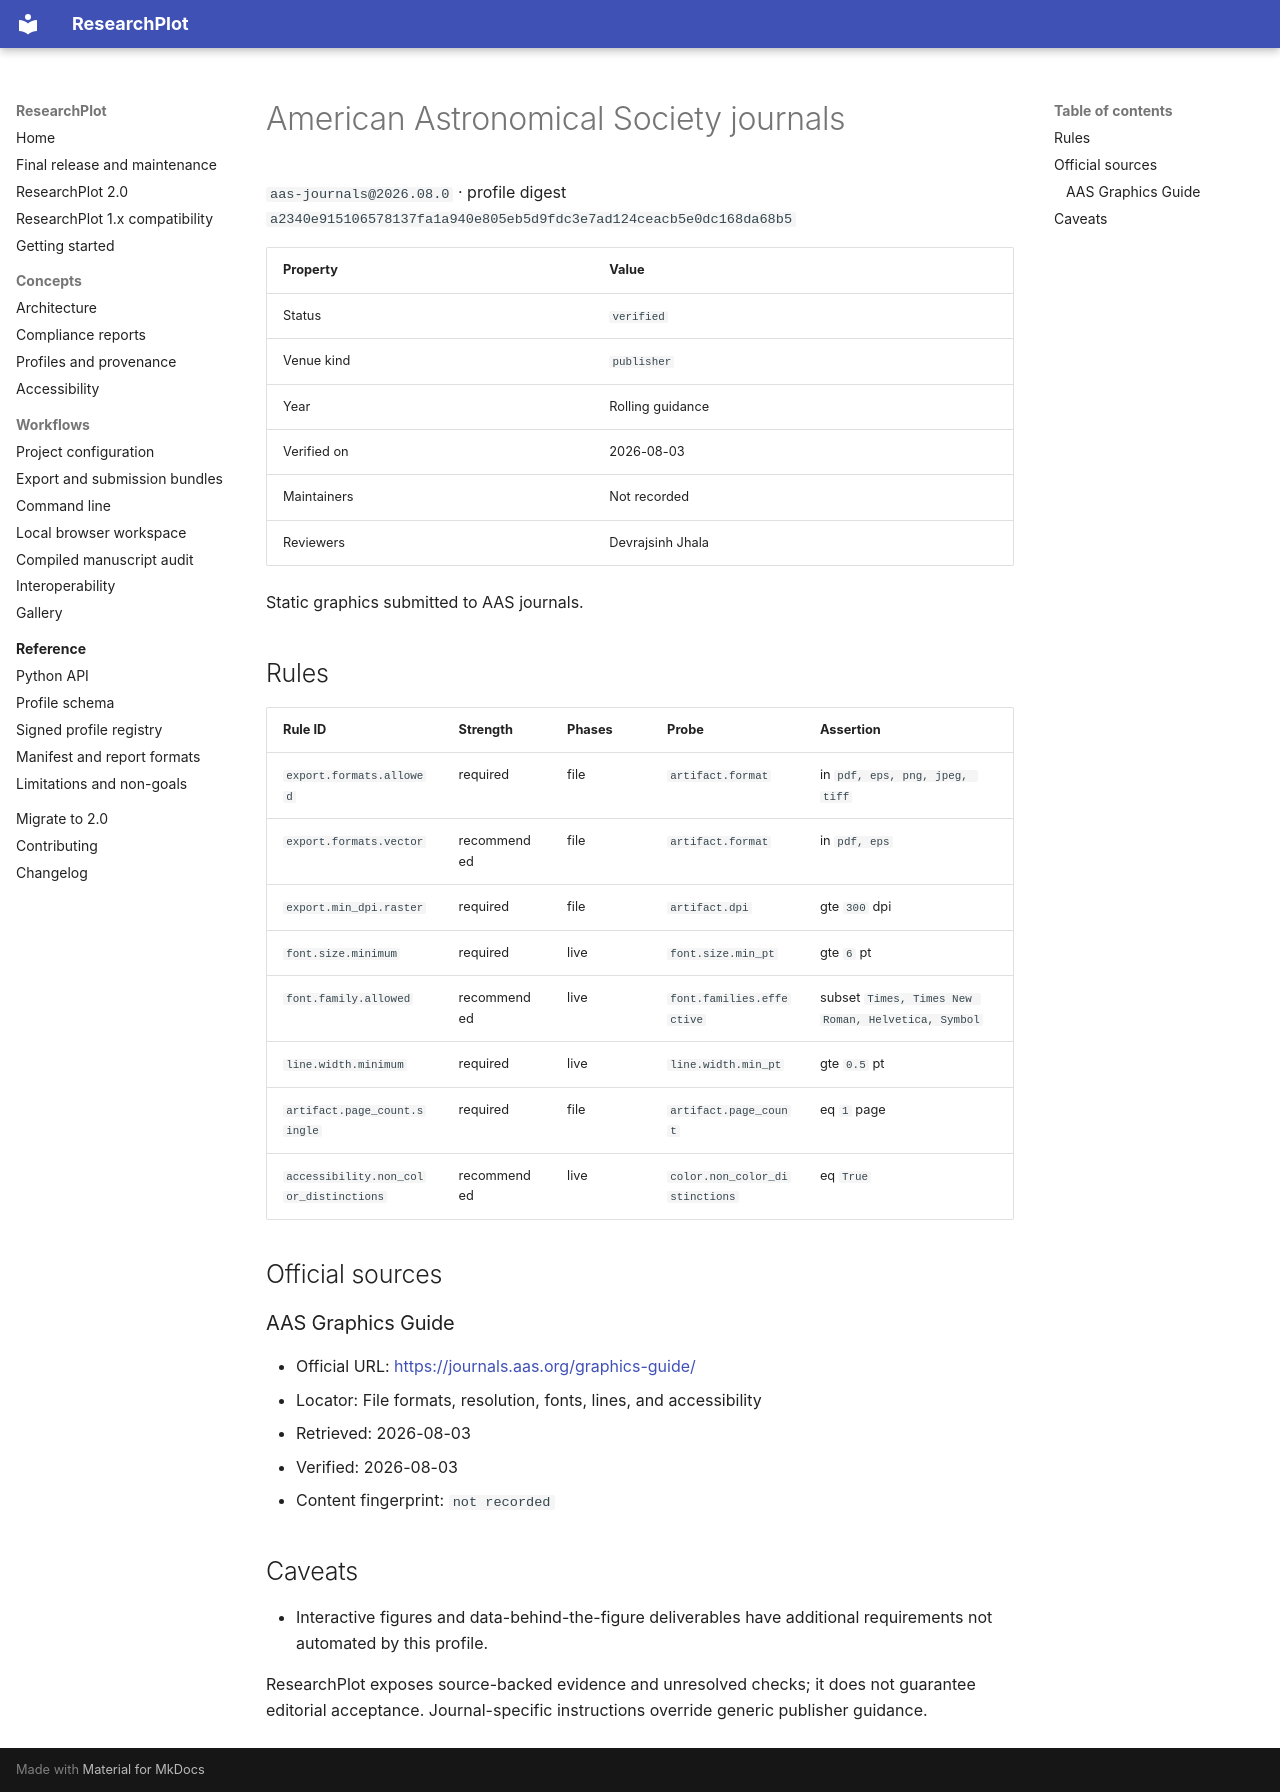

repository: Devrajsinh-Jhala/ResearchPlot · page: generated/profiles/aas-journals/index.html · generator: mkdocs

<!-- Generated by scripts/generate_profile_docs.py; do not edit manually. -->

# American Astronomical Society journals

`aas-journals@2026.08.0` · profile digest `a2340e915106578137fa1a940e805eb5d9fdc3e7ad124ceacb5e0dc168da68b5`

| Property | Value |
| --- | --- |
| Status | `verified` |
| Venue kind | `publisher` |
| Year | Rolling guidance |
| Verified on | 2026-08-03 |
| Maintainers | Not recorded |
| Reviewers | Devrajsinh Jhala |

Static graphics submitted to AAS journals.

## Rules

| Rule ID | Strength | Phases | Probe | Assertion |
| --- | --- | --- | --- | --- |
| `export.formats.allowed` | required | file | `artifact.format` | in `pdf, eps, png, jpeg, tiff` |
| `export.formats.vector` | recommended | file | `artifact.format` | in `pdf, eps` |
| `export.min_dpi.raster` | required | file | `artifact.dpi` | gte `300` dpi |
| `font.size.minimum` | required | live | `font.size.min_pt` | gte `6` pt |
| `font.family.allowed` | recommended | live | `font.families.effective` | subset `Times, Times New Roman, Helvetica, Symbol` |
| `line.width.minimum` | required | live | `line.width.min_pt` | gte `0.5` pt |
| `artifact.page_count.single` | required | file | `artifact.page_count` | eq `1` page |
| `accessibility.non_color_distinctions` | recommended | live | `color.non_color_distinctions` | eq `True` |

## Official sources

### AAS Graphics Guide

- Official URL: [https://journals.aas.org/graphics-guide/](https://journals.aas.org/graphics-guide/)
- Locator: File formats, resolution, fonts, lines, and accessibility
- Retrieved: 2026-08-03
- Verified: 2026-08-03
- Content fingerprint: `not recorded`


## Caveats

- Interactive figures and data-behind-the-figure deliverables have additional requirements not automated by this profile.

ResearchPlot exposes source-backed evidence and unresolved checks; it does not guarantee
editorial acceptance. Journal-specific instructions override generic publisher guidance.
